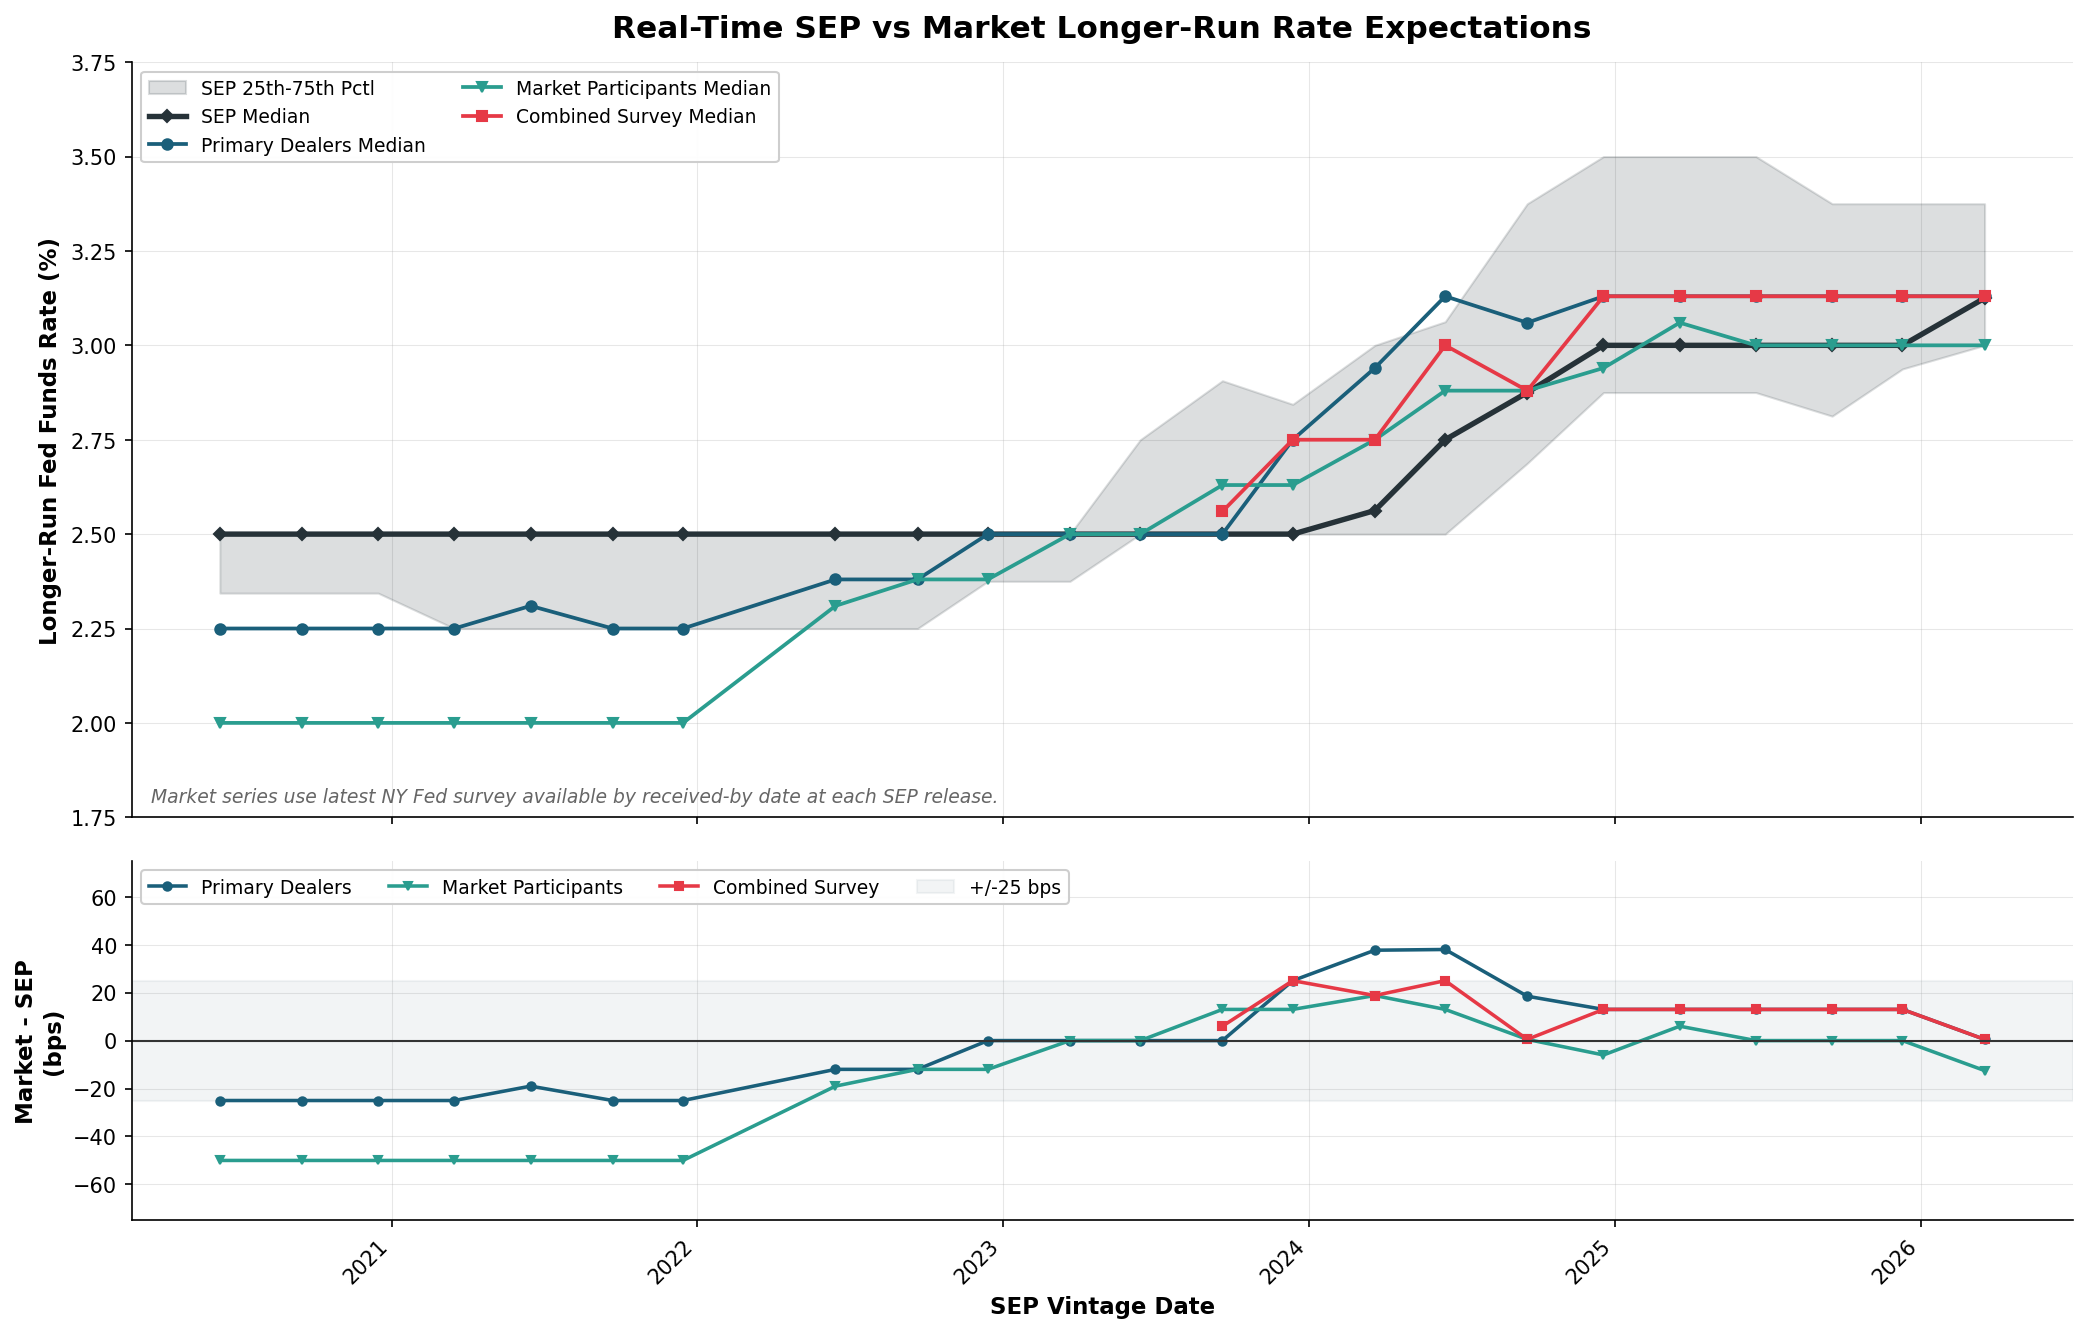

Source data for this figure (header and first rows):
sep_meeting_date, sep_data_vintage_date, sep_p25, sep_p50, sep_p75, market_panel, market_survey_date, market_received_by_date, market_p25, market_p50, market_p75, market_minus_sep_pp, market_minus_sep_bps, days_between_market_receipt_and_sep, market_source, market_receipt_source_file
2020-06-10, 2020-06-10, 2.344, 2.5, 2.5, SMP, 2020-06-01, 2020-06-01, 1.75, 2.0, 2.5, -0.5, -50.0, 9, pdf_llm, data_raw/jun-2020-smp-results.pdf
2020-06-10, 2020-06-10, 2.344, 2.5, 2.5, SPD, 2020-06-01, 2020-06-01, 2.0, 2.25, 2.5, -0.25, -25.0, 9, pdf_llm, data_raw/jun-2020-spd-results.pdf
2020-09-16, 2020-09-16, 2.344, 2.5, 2.5, SMP, 2020-09-01, 2020-09-08, 1.5, 2.0, 2.38, -0.5, -50.0, 8, pdf_llm, data_raw/sep-2020-smp-results.pdf
2020-09-16, 2020-09-16, 2.344, 2.5, 2.5, SPD, 2020-09-01, 2020-09-08, 2.0, 2.25, 2.5, -0.25, -25.0, 8, pdf_llm, data_raw/sep-2020-spd-results.pdf
2020-12-16, 2020-12-16, 2.344, 2.5, 2.5, SMP, 2020-12-01, 2020-12-07, 1.63, 2.0, 2.25, -0.5, -50.0, 9, pdf_llm, data_raw/dec-2020-smp-results.pdf
2020-12-16, 2020-12-16, 2.344, 2.5, 2.5, SPD, 2020-12-01, 2020-12-07, 2.0, 2.25, 2.5, -0.25, -25.0, 9, pdf_llm, data_raw/dec-2020-spd-results.pdf
2021-03-17, 2021-03-17, 2.25, 2.5, 2.5, SMP, 2021-03-01, 2021-03-08, 1.75, 2.0, 2.5, -0.5, -50.0, 9, pdf_llm, data_raw/mar-2021-smp-results.pdf
2021-03-17, 2021-03-17, 2.25, 2.5, 2.5, SPD, 2021-03-01, 2021-03-08, 2.13, 2.25, 2.5, -0.25, -25.0, 9, pdf_llm, data_raw/mar-2021-spd-results.pdf
2021-06-16, 2021-06-16, 2.25, 2.5, 2.5, SMP, 2021-06-01, 2021-06-07, 1.75, 2.0, 2.5, -0.5, -50.0, 9, pdf_llm, data_raw/jun-2021-smp-results.pdf
2021-06-16, 2021-06-16, 2.25, 2.5, 2.5, SPD, 2021-06-01, 2021-06-07, 2.06, 2.31, 2.5, -0.19, -19.0, 9, pdf_llm, data_raw/jun-2021-spd-results.pdf
2021-09-22, 2021-09-22, 2.25, 2.5, 2.5, SMP, 2021-09-01, 2021-09-13, 1.75, 2.0, 2.38, -0.5, -50.0, 9, pdf_llm, data_raw/sep-2021-smp-results.pdf
2021-09-22, 2021-09-22, 2.25, 2.5, 2.5, SPD, 2021-09-01, 2021-09-13, 2.0, 2.25, 2.5, -0.25, -25.0, 9, pdf_llm, data_raw/sep-2021-spd-results.pdf
2021-12-15, 2021-12-15, 2.25, 2.5, 2.5, SMP, 2021-12-01, 2021-12-06, 2.0, 2.0, 2.44, -0.5, -50.0, 9, pdf_llm, data_raw/dec-2021-smp-results.pdf
2021-12-15, 2021-12-15, 2.25, 2.5, 2.5, SPD, 2021-12-01, 2021-12-06, 2.0, 2.25, 2.44, -0.25, -25.0, 9, pdf_llm, data_raw/dec-2021-spd-results.pdf
2022-06-15, 2022-06-15, 2.25, 2.5, 2.5, SMP, 2022-06-01, 2022-06-06, 2.0, 2.31, 2.5, -0.19, -19.0, 9, pdf_llm, data_raw/jun-2022-smp-results.pdf
2022-06-15, 2022-06-15, 2.25, 2.5, 2.5, SPD, 2022-06-01, 2022-06-06, 2.25, 2.38, 2.5, -0.12, -12.0, 9, pdf_llm, data_raw/jun-2022-spd-results.pdf
2022-09-21, 2022-09-21, 2.25, 2.5, 2.5, SMP, 2022-09-01, 2022-09-12, 2.13, 2.38, 2.5, -0.12, -12.0, 9, pdf_llm, data_raw/sep-2022-smp-results.pdf
2022-09-21, 2022-09-21, 2.25, 2.5, 2.5, SPD, 2022-09-01, 2022-09-12, 2.25, 2.38, 2.5, -0.12, -12.0, 9, pdf_llm, data_raw/sep-2022-spd-results.pdf
2022-12-14, 2022-12-14, 2.375, 2.5, 2.5, SMP, 2022-12-01, 2022-12-05, 2.13, 2.38, 2.56, -0.12, -12.0, 9, pdf_llm, data_raw/dec-2022-smp-results.pdf
2022-12-14, 2022-12-14, 2.375, 2.5, 2.5, SPD, 2022-12-01, 2022-12-05, 2.25, 2.5, 2.5, 0.0, 0.0, 9, pdf_llm, data_raw/dec-2022-spd-results.pdf
2023-03-22, 2023-03-22, 2.375, 2.5, 2.5, SMP, 2023-03-01, 2023-03-14, 2.25, 2.5, 2.63, 0.0, 0.0, 8, pdf_llm, data_raw/mar-2023-smp-results.pdf
2023-03-22, 2023-03-22, 2.375, 2.5, 2.5, SPD, 2023-03-01, 2023-03-14, 2.38, 2.5, 2.63, 0.0, 0.0, 8, pdf_llm, data_raw/mar-2023-spd-results.pdf
2023-06-14, 2023-06-14, 2.5, 2.5, 2.75, SMP, 2023-06-01, 2023-06-05, 2.25, 2.5, 2.69, 0.0, 0.0, 9, pdf_llm, data_raw/jun-2023-smp-results.pdf
2023-06-14, 2023-06-14, 2.5, 2.5, 2.75, SPD, 2023-06-01, 2023-06-05, 2.5, 2.5, 2.63, 0.0, 0.0, 9, pdf_llm, data_raw/jun-2023-spd-results.pdf
2023-09-20, 2023-09-20, 2.5, 2.5, 2.906, Combined, 2023-09-01, 2023-09-11, 2.5, 2.56, 2.88, 0.06, 6.0, 9, xlsx, data_raw/sep-2023-smp-results.pdf
2023-09-20, 2023-09-20, 2.5, 2.5, 2.906, SMP, 2023-09-01, 2023-09-11, 2.38, 2.63, 2.88, 0.13, 13.0, 9, xlsx, data_raw/sep-2023-smp-results.pdf
2023-09-20, 2023-09-20, 2.5, 2.5, 2.906, SPD, 2023-09-01, 2023-09-11, 2.5, 2.5, 2.75, 0.0, 0.0, 9, xlsx, data_raw/sep-2023-spd-results.pdf
2023-12-13, 2023-12-13, 2.5, 2.5, 2.844, Combined, 2023-12-01, 2023-12-04, 2.5, 2.75, 3.0, 0.25, 25.0, 9, xlsx, data_raw/dec-2023-smp-results.pdf
2023-12-13, 2023-12-13, 2.5, 2.5, 2.844, SMP, 2023-12-01, 2023-12-04, 2.5, 2.63, 2.94, 0.13, 13.0, 9, xlsx, data_raw/dec-2023-smp-results.pdf
2023-12-13, 2023-12-13, 2.5, 2.5, 2.844, SPD, 2023-12-01, 2023-12-04, 2.5, 2.75, 3.0, 0.25, 25.0, 9, xlsx, data_raw/dec-2023-spd-results.pdf
2024-03-20, 2024-03-20, 2.5, 2.562, 3.0, Combined, 2024-03-01, 2024-03-11, 2.5, 2.75, 3.11, 0.1875, 18.8, 9, xlsx, data_raw/mar-2024-smp-results.pdf
2024-03-20, 2024-03-20, 2.5, 2.562, 3.0, SMP, 2024-03-01, 2024-03-11, 2.5, 2.75, 3.03, 0.1875, 18.8, 9, xlsx, data_raw/mar-2024-smp-results.pdf
2024-03-20, 2024-03-20, 2.5, 2.562, 3.0, SPD, 2024-03-01, 2024-03-11, 2.5, 2.94, 3.13, 0.3775, 37.7, 9, xlsx, data_raw/mar-2024-spd-results.pdf
2024-06-12, 2024-06-12, 2.5, 2.75, 3.062, Combined, 2024-06-01, 2024-06-03, 2.72, 3.0, 3.13, 0.25, 25.0, 9, xlsx, data_raw/jun-2024-smp-results.pdf
2024-06-12, 2024-06-12, 2.5, 2.75, 3.062, SMP, 2024-06-01, 2024-06-03, 2.63, 2.88, 3.1, 0.13, 13.0, 9, xlsx, data_raw/jun-2024-smp-results.pdf
2024-06-12, 2024-06-12, 2.5, 2.75, 3.062, SPD, 2024-06-01, 2024-06-03, 2.81, 3.13, 3.19, 0.38, 38.0, 9, xlsx, data_raw/jun-2024-spd-results.pdf
2024-09-18, 2024-09-18, 2.688, 2.875, 3.375, Combined, 2024-09-01, 2024-09-09, 2.75, 2.88, 3.13, 0.005, 0.5, 9, xlsx, data_raw/sep-2024-smp-results.pdf
2024-09-18, 2024-09-18, 2.688, 2.875, 3.375, SMP, 2024-09-01, 2024-09-09, 2.75, 2.88, 3.0, 0.005, 0.5, 9, xlsx, data_raw/sep-2024-smp-results.pdf
2024-09-18, 2024-09-18, 2.688, 2.875, 3.375, SPD, 2024-09-01, 2024-09-09, 2.79, 3.06, 3.25, 0.185, 18.5, 9, xlsx, data_raw/sep-2024-spd-results.pdf
2024-12-18, 2024-12-18, 2.875, 3.0, 3.5, Combined, 2024-12-01, 2024-12-09, 2.88, 3.13, 3.38, 0.13, 13.0, 9, xlsx, data_raw/dec-2024-smp-results.pdf
2024-12-18, 2024-12-18, 2.875, 3.0, 3.5, SMP, 2024-12-01, 2024-12-09, 2.72, 2.94, 3.19, -0.06, -6.0, 9, xlsx, data_raw/dec-2024-smp-results.pdf
2024-12-18, 2024-12-18, 2.875, 3.0, 3.5, SPD, 2024-12-01, 2024-12-09, 2.97, 3.13, 3.38, 0.13, 13.0, 9, xlsx, data_raw/dec-2024-spd-results.pdf
2025-03-19, 2025-03-19, 2.875, 3.0, 3.5, Combined, 2025-03-01, 2025-03-10, 2.88, 3.13, 3.4, 0.13, 13.0, 9, xlsx, data_raw/mar-2025-sme-results.pdf
2025-03-19, 2025-03-19, 2.875, 3.0, 3.5, SMP, 2025-03-01, 2025-03-10, 2.88, 3.06, 3.28, 0.06, 6.0, 9, xlsx, data_raw/mar-2025-sme-results.pdf
2025-03-19, 2025-03-19, 2.875, 3.0, 3.5, SPD, 2025-03-01, 2025-03-10, 3.0, 3.13, 3.5, 0.13, 13.0, 9, xlsx, data_raw/mar-2025-sme-results.pdf
2025-06-18, 2025-06-18, 2.875, 3.0, 3.5, Combined, 2025-06-01, 2025-06-09, 2.91, 3.13, 3.39, 0.13, 13.0, 9, xlsx, data_raw/jun-2025-sme-results.pdf
2025-06-18, 2025-06-18, 2.875, 3.0, 3.5, SMP, 2025-06-01, 2025-06-09, 2.88, 3.0, 3.25, 0.0, 0.0, 9, xlsx, data_raw/jun-2025-sme-results.pdf
2025-06-18, 2025-06-18, 2.875, 3.0, 3.5, SPD, 2025-06-01, 2025-06-09, 3.0, 3.13, 3.5, 0.13, 13.0, 9, xlsx, data_raw/jun-2025-sme-results.pdf
2025-09-17, 2025-09-17, 2.812, 3.0, 3.375, Combined, 2025-09-01, 2025-09-08, 2.88, 3.13, 3.38, 0.13, 13.0, 9, xlsx, data_raw/sep-2025-sme-results.pdf
2025-09-17, 2025-09-17, 2.812, 3.0, 3.375, SMP, 2025-09-01, 2025-09-08, 2.88, 3.0, 3.13, 0.0, 0.0, 9, xlsx, data_raw/sep-2025-sme-results.pdf
2025-09-17, 2025-09-17, 2.812, 3.0, 3.375, SPD, 2025-09-01, 2025-09-08, 2.9, 3.13, 3.5, 0.13, 13.0, 9, xlsx, data_raw/sep-2025-sme-results.pdf
2025-12-10, 2025-12-10, 2.938, 3.0, 3.375, Combined, 2025-12-01, 2025-12-01, 2.88, 3.13, 3.38, 0.13, 13.0, 9, xlsx, data_raw/dec-2025-sme-results.pdf
2025-12-10, 2025-12-10, 2.938, 3.0, 3.375, SMP, 2025-12-01, 2025-12-01, 2.88, 3.0, 3.13, 0.0, 0.0, 9, xlsx, data_raw/dec-2025-sme-results.pdf
2025-12-10, 2025-12-10, 2.938, 3.0, 3.375, SPD, 2025-12-01, 2025-12-01, 3.0, 3.13, 3.4, 0.13, 13.0, 9, xlsx, data_raw/dec-2025-sme-results.pdf
2026-03-18, 2026-03-18, 3.0, 3.125, 3.375, Combined, 2026-03-01, 2026-03-09, 3.0, 3.13, 3.38, 0.005, 0.5, 9, xlsx, data_raw/mar-2026-sme-results.pdf
2026-03-18, 2026-03-18, 3.0, 3.125, 3.375, SMP, 2026-03-01, 2026-03-09, 3.0, 3.0, 3.13, -0.125, -12.5, 9, xlsx, data_raw/mar-2026-sme-results.pdf
2026-03-18, 2026-03-18, 3.0, 3.125, 3.375, SPD, 2026-03-01, 2026-03-09, 3.0, 3.13, 3.5, 0.005, 0.5, 9, xlsx, data_raw/mar-2026-sme-results.pdf
